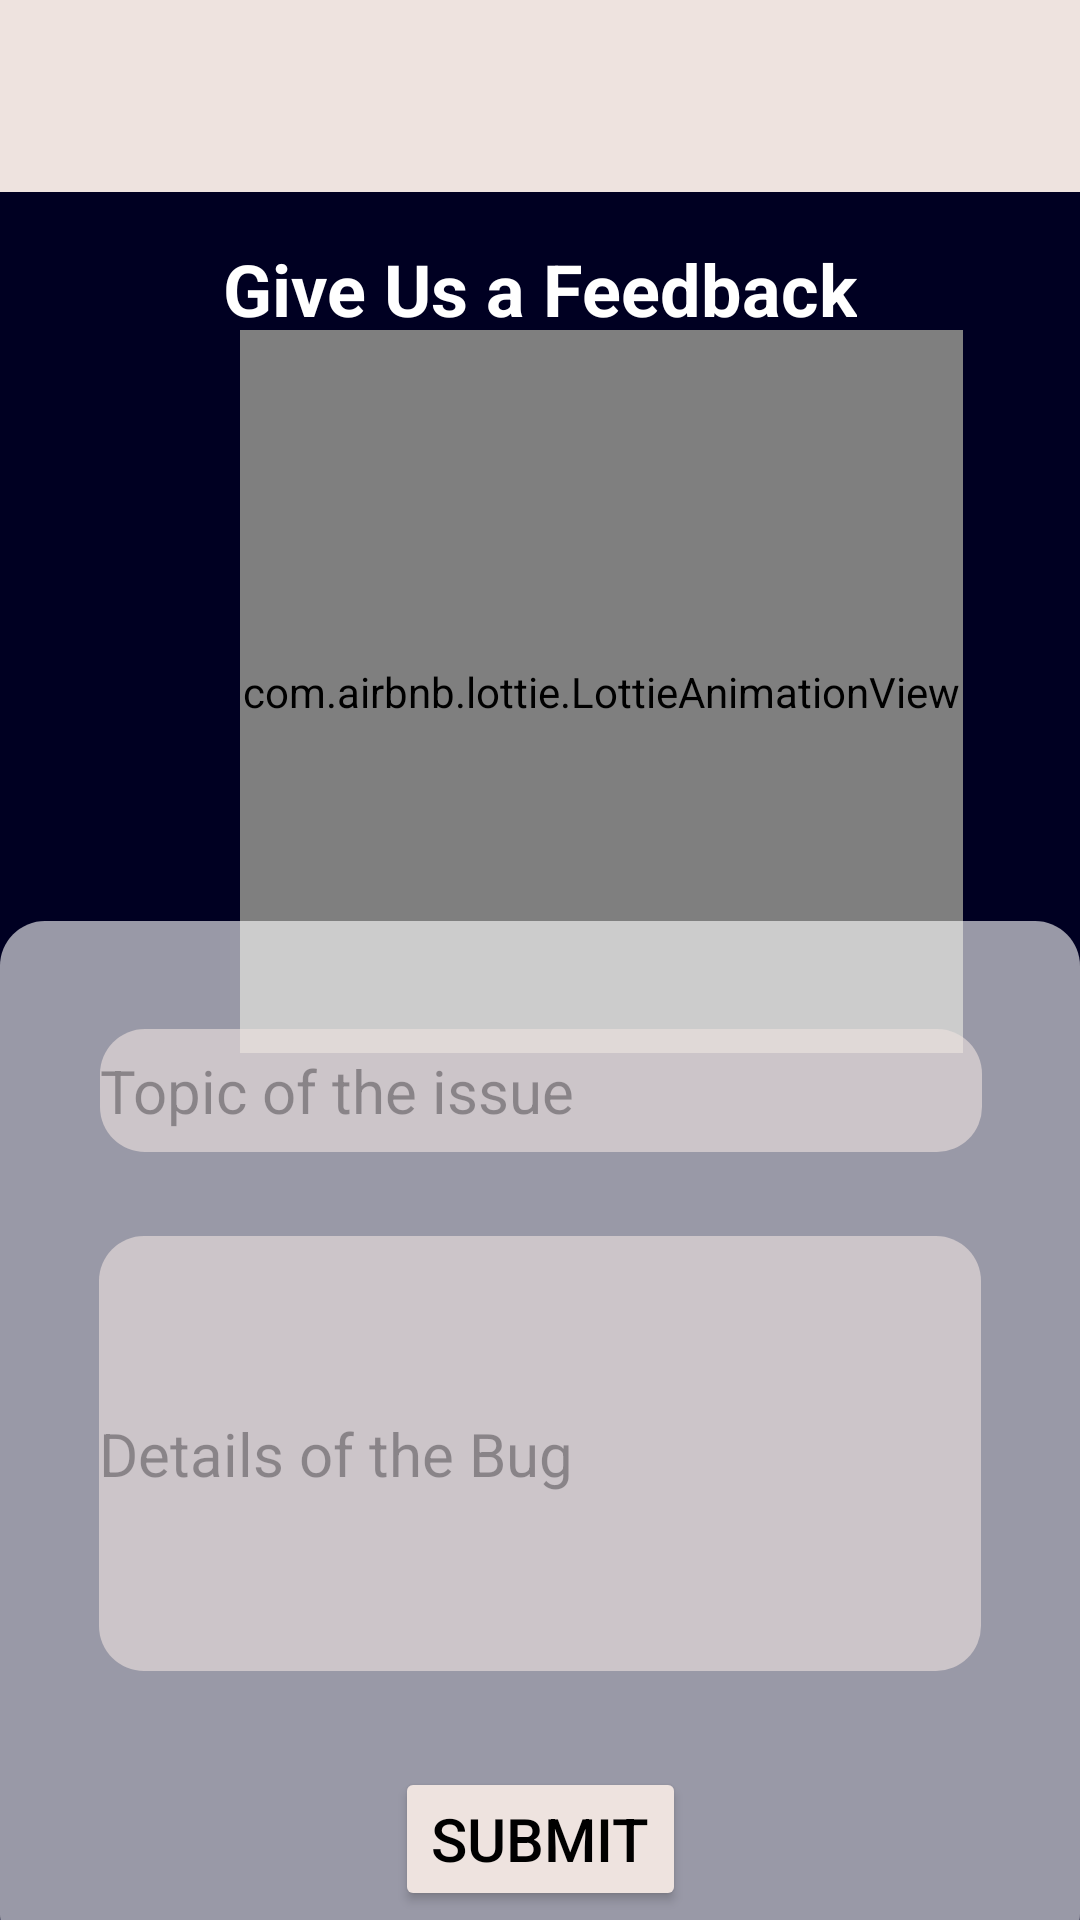

Android layout source for this screen:
<!-- AndroidManifest.xml: application theme Theme.SpeedSentry -->
<!-- res/layout/fragment_report.xml -->
<?xml version="1.0" encoding="utf-8"?>
<androidx.drawerlayout.widget.DrawerLayout
    xmlns:android="http://schemas.android.com/apk/res/android"
    xmlns:app="http://schemas.android.com/apk/res-auto"
    xmlns:tools="http://schemas.android.com/tools"
    android:id="@+id/drawer_layout"
    android:layout_width="match_parent"
    android:layout_height="match_parent"
    tools:context=".ReportFragment"
    android:background="#000022">
    <RelativeLayout
        android:layout_width="match_parent"
        android:layout_height="match_parent">
        <androidx.appcompat.widget.Toolbar
            android:layout_width="match_parent"
            android:layout_height="?attr/actionBarSize"
            android:id="@+id/toolbar"
            android:background="@color/nav"
            app:titleTextColor="@color/black"
            android:elevation="4dp"
            android:theme="@style/ThemeOverlay.AppCompat.Dark.ActionBar"
            android:popupTheme="@style/ThemeOverlay.AppCompat.Dark"/>

        <FrameLayout
            android:id="@+id/fragment_container"
            android:layout_width="match_parent"
            android:layout_height="match_parent">

            <com.airbnb.lottie.LottieAnimationView
                android:id="@+id/lottieAnimationView"
                android:layout_width="241dp"
                android:layout_height="241dp"
                android:layout_marginStart="80dp"
                android:layout_marginTop="110dp"
                app:layout_constraintEnd_toEndOf="parent"
                app:layout_constraintHorizontal_bias="0.496"
                app:layout_constraintStart_toStartOf="parent"
                app:lottie_autoPlay="true"
                app:lottie_loop="true"
                app:lottie_rawRes="@raw/bug" />
<TextView
    android:layout_width="wrap_content"
    android:layout_height="wrap_content"
    android:text="Give Us a Feedback"
    android:layout_gravity="center_horizontal"
    android:layout_marginTop="80dp"
    android:textSize="24sp"
    android:textColor="@color/white"
    android:textStyle="bold"/>
            <androidx.constraintlayout.widget.ConstraintLayout
                android:layout_width="360dp"
                android:layout_height="346dp"
                android:layout_gravity="center"
                android:layout_marginTop="160dp"
                android:background="@drawable/text_border">

                <EditText
                    android:id="@+id/topic"
                    android:layout_width="294dp"
                    android:layout_height="41dp"
                    android:layout_marginTop="36dp"
                    android:background="@drawable/text_border"
                    android:backgroundTint="@color/btncolor"
                    android:hint="Topic of the issue"
                    android:textSize="20sp"
                    app:layout_constraintEnd_toEndOf="parent"
                    app:layout_constraintHorizontal_bias="0.507"
                    app:layout_constraintStart_toStartOf="parent"
                    app:layout_constraintTop_toTopOf="parent" />

                <EditText
                    android:id="@+id/editText"
                    android:layout_width="294dp"
                    android:layout_height="145dp"
                    android:layout_marginTop="28dp"
                    android:background="@drawable/text_border"
                    android:backgroundTint="@color/btncolor"
                    android:hint="Details of the Bug"
                    android:textSize="20sp"
                    app:layout_constraintEnd_toEndOf="parent"
                    app:layout_constraintStart_toStartOf="parent"
                    app:layout_constraintTop_toBottomOf="@+id/topic" />

                <Button
                    android:id="@+id/submitreport"
                    android:layout_width="wrap_content"
                    android:layout_height="wrap_content"
                    android:layout_marginTop="20dp"
                    android:backgroundTint="@color/btncolor"
                    android:text="Submit"
                    android:textColor="@color/black"
                    android:textSize="20sp"
                    app:layout_constraintBottom_toBottomOf="parent"
                    app:layout_constraintEnd_toEndOf="parent"
                    app:layout_constraintStart_toStartOf="parent"
                    app:layout_constraintTop_toBottomOf="@+id/editText"
                    app:layout_constraintVertical_bias="0.428" />
            </androidx.constraintlayout.widget.ConstraintLayout>

        </FrameLayout>

    </RelativeLayout>
    <com.google.android.material.navigation.NavigationView
        android:layout_width="wrap_content"
        android:layout_height="match_parent"
        android:id="@+id/navigation_drawer"
        android:layout_gravity="start"
        app:headerLayout="@layout/nav_header"
        app:menu="@menu/nav_menu"/>
</androidx.drawerlayout.widget.DrawerLayout>
<!-- res/layout/nav_header.xml (included above) -->
<?xml version="1.0" encoding="utf-8"?>
<LinearLayout xmlns:android="http://schemas.android.com/apk/res/android"
    xmlns:tools="http://schemas.android.com/tools"
    android:layout_width="match_parent"
    android:layout_height="wrap_content"
    android:orientation="vertical"
    android:background="@color/white"
    android:theme="@style/ThemeOverlay.AppCompat.Dark">

    <de.hdodenhof.circleimageview.CircleImageView
        android:layout_width="60dp"
        android:layout_height="60dp"
        />

    <TextView
        android:paddingLeft="8dp"
        android:layout_width="match_parent"
        android:layout_height="wrap_content"
        android:id="@+id/user_name"
        android:paddingTop="8dp"
        android:textSize="20dp"
        android:text="Name"
        android:textColor="@color/black"
        android:textStyle="bold"/>
    <TextView
        android:id="@+id/user_mail"
        android:paddingLeft="8dp"
        android:layout_width="wrap_content"
        android:layout_height="wrap_content"
        android:textSize="16dp"
        android:text="Mail Id"
        android:textColor="@color/black"
        tools:ignore="HardcodedText" />
    <View
        android:layout_width="wrap_content"
        android:layout_height="1dp"
        android:layout_marginTop="30dp"
        android:background="@color/underline"/>

</LinearLayout>
<!-- resources referenced by this layout -->
<resources>
  <color name="black">#FF000000</color>
  <color name="btncolor">#EEE3DF</color>
  <color name="nav">#EEE3DF</color>
  <color name="underline">#BDB8B8</color>
  <color name="white">#FFFFFFFF</color>
  <!-- drawable text_border (drawable) -->
  <shape xmlns:android="http://schemas.android.com/apk/res/android"
      android:shape="rectangle">
  
      <stroke
          android:color="@color/black" />
  
      <solid
          android:color="#99FFFFFF" />
  
      <corners
          android:radius="15dp" />
  
  </shape>
  <style name="Theme.SpeedSentry" parent="Base.Theme.SpeedSentry" />
  <style name="Base.Theme.SpeedSentry" parent="Theme.Material3.DayNight.NoActionBar">
          
          <item name="android:statusBarColor">@color/white</item>
      </style>
</resources>
